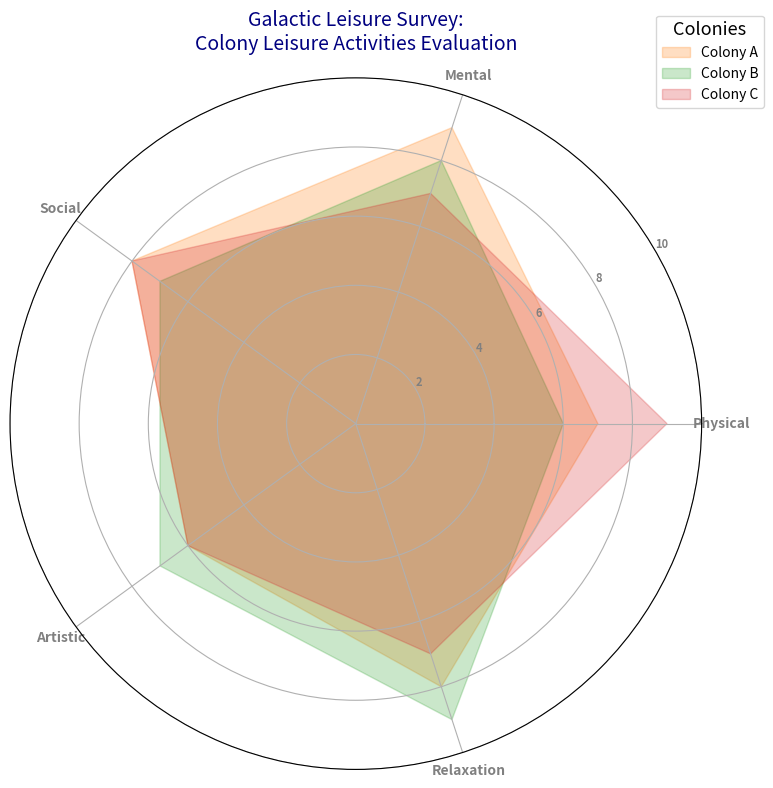

Write the Python code that produced this figure.
import matplotlib.pyplot as plt
import numpy as np
from math import pi

colonies = ['Colony A', 'Colony B', 'Colony C']
attributes = ['Physical', 'Mental', 'Social', 'Artistic', 'Relaxation']

data = [
    [7, 9, 8, 6, 8],  # Colony A
    [6, 8, 7, 7, 9],  # Colony B
    [9, 7, 8, 6, 7]   # Colony C
]

data = np.array(data)
num_attributes = len(attributes)

angles = np.linspace(0, 2 * pi, num_attributes, endpoint=False).tolist()
angles += angles[:1]

fig, ax = plt.subplots(figsize=(8, 8), subplot_kw=dict(polar=True))

colors = ['#ff7f0e', '#2ca02c', '#d62728']  # Colors for each colony

# Fill-area radar chart
for i, colony_data in enumerate(data):
    values = colony_data.tolist()
    values += values[:1]
    ax.fill(angles, values, color=colors[i], alpha=0.25, label=colonies[i])

plt.xticks(angles[:-1], attributes, color='grey', size=10, fontweight='bold')
ax.set_rlabel_position(30)
plt.yticks([2, 4, 6, 8, 10], ["2", "4", "6", "8", "10"], color="grey", size=8, fontweight='bold')
plt.ylim(0, 10)

plt.title("Galactic Leisure Survey:\nColony Leisure Activities Evaluation", size=14, color='navy', pad=20)
plt.legend(loc='upper right', bbox_to_anchor=(1.1, 1.1), title="Colonies", fontsize='medium', title_fontsize='13')

plt.tight_layout()
plt.show()
